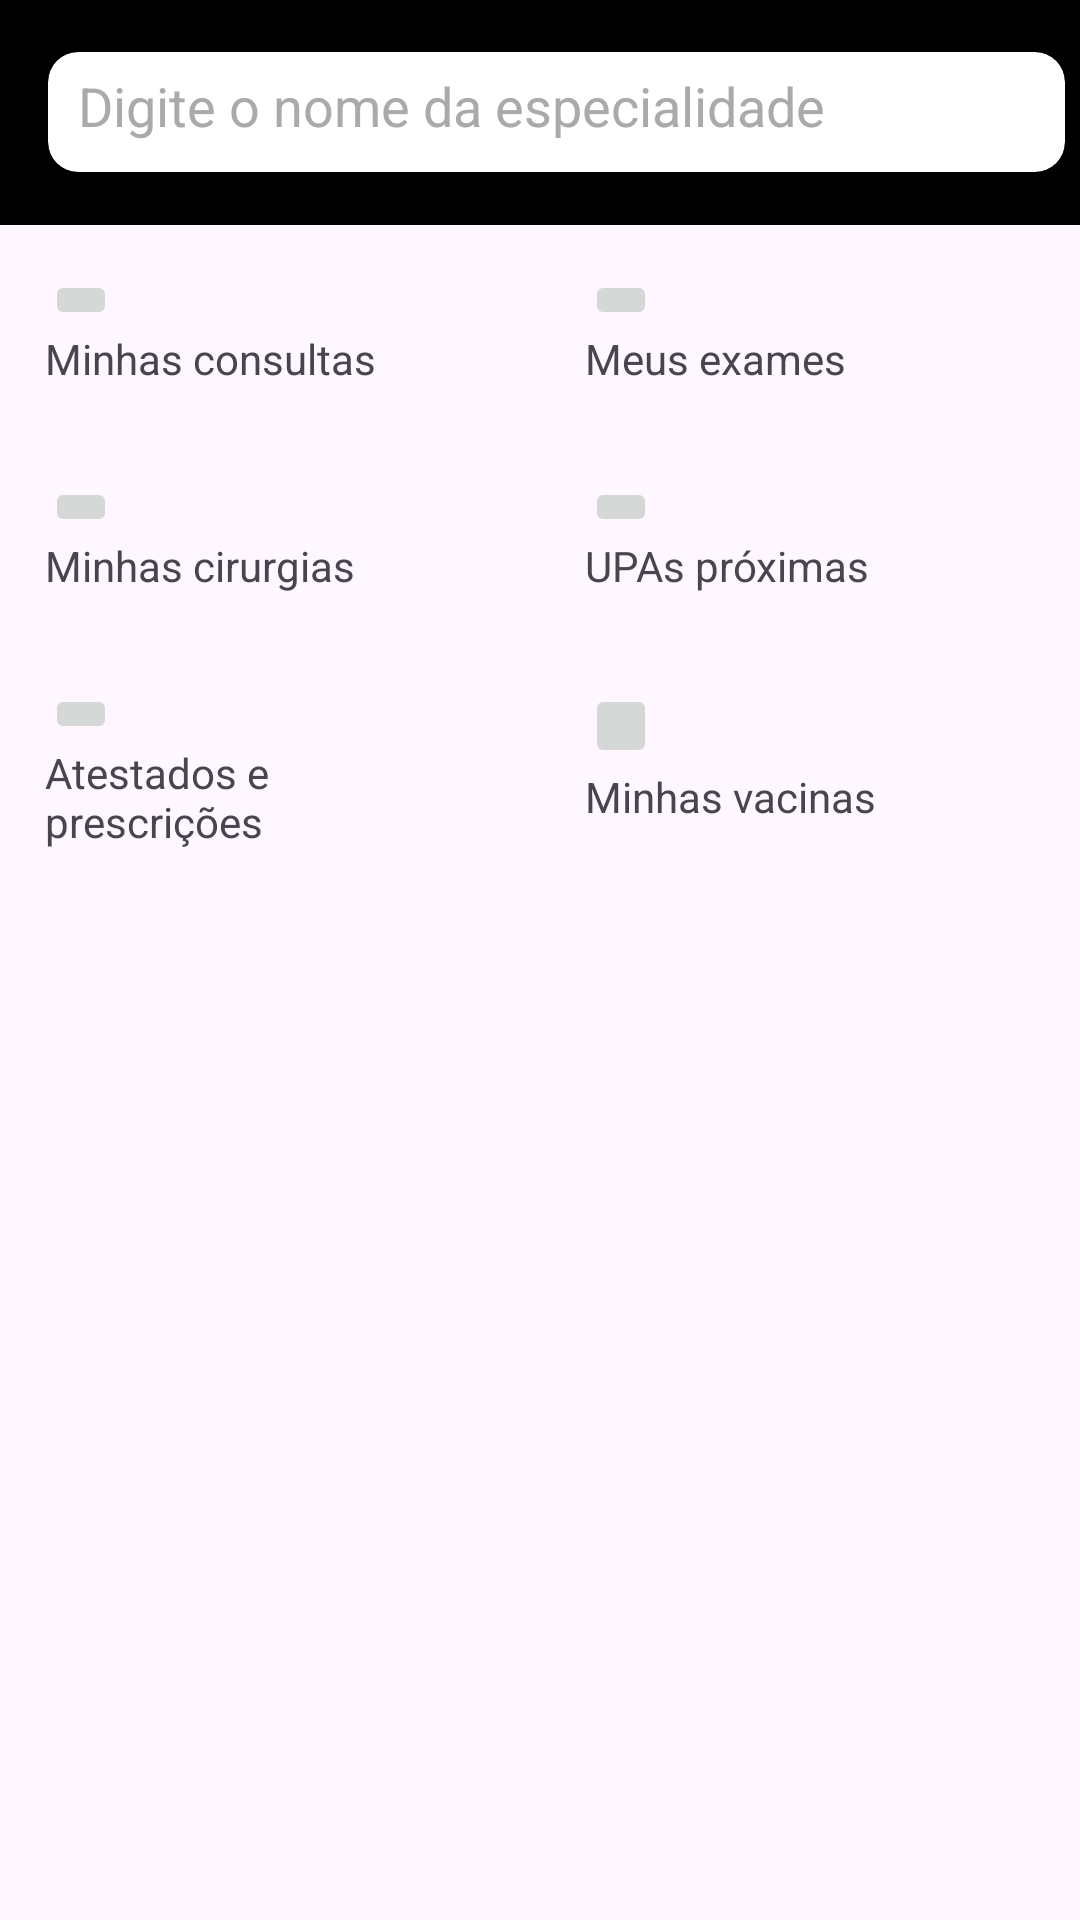

Here is an Android app screen rendered from its layout file. Give the layout XML and the strings, colors and styles it references.
<!-- AndroidManifest.xml: application theme Theme.Consulta_Facil -->
<!-- res/layout/activity_main.xml -->
<?xml version="1.0" encoding="utf-8"?>
<androidx.constraintlayout.widget.ConstraintLayout xmlns:android="http://schemas.android.com/apk/res/android"
    xmlns:app="http://schemas.android.com/apk/res-auto"
    xmlns:tools="http://schemas.android.com/tools"
    android:id="@+id/main"
    android:layout_width="match_parent"
    android:layout_height="match_parent"
    tools:context=".MainActivity">

    <FrameLayout
        android:layout_width="match_parent"
        android:layout_height="0dp"
        app:layout_constraintBottom_toBottomOf="parent"
        app:layout_constraintEnd_toEndOf="parent"
        app:layout_constraintStart_toStartOf="parent"
        app:layout_constraintTop_toBottomOf="@+id/top_toolbar">

        <LinearLayout
            android:layout_width="match_parent"
            android:layout_height="wrap_content"
            android:orientation="vertical"
            android:weightSum="3">

            <LinearLayout
                android:layout_width="match_parent"
                android:layout_height="match_parent"
                android:orientation="horizontal">

                <LinearLayout
                    android:layout_width="match_parent"
                    android:layout_height="match_parent"
                    android:layout_weight="1"
                    android:orientation="vertical"
                    android:padding="15dp">

                    <ImageButton
                        android:id="@+id/button_minhas_consultas"
                        android:layout_width="wrap_content"
                        android:layout_height="wrap_content"
                        android:layout_weight="1"
                        tools:srcCompat="@tools:sample/avatars" />

                    <TextView
                        android:id="@+id/textView2"
                        android:layout_width="match_parent"
                        android:layout_height="wrap_content"
                        android:layout_weight="1"
                        android:text="Minhas consultas" />

                </LinearLayout>

                <LinearLayout
                    android:layout_width="match_parent"
                    android:layout_height="match_parent"
                    android:layout_weight="1"
                    android:orientation="vertical"
                    android:padding="15dp">

                    <ImageButton
                        android:id="@+id/button_meus_exames"
                        android:layout_width="wrap_content"
                        android:layout_height="wrap_content"
                        android:layout_weight="1"
                        tools:srcCompat="@tools:sample/avatars" />

                    <TextView
                        android:id="@+id/textView3"
                        android:layout_width="match_parent"
                        android:layout_height="wrap_content"
                        android:layout_weight="1"
                        android:text="Meus exames" />

                </LinearLayout>

            </LinearLayout>

            <LinearLayout
                android:layout_width="match_parent"
                android:layout_height="match_parent"
                android:orientation="horizontal">

                <LinearLayout
                    android:layout_width="match_parent"
                    android:layout_height="match_parent"
                    android:layout_weight="1"
                    android:orientation="vertical"
                    android:padding="15dp">

                    <ImageButton
                        android:id="@+id/button_minhas_cirurgias"
                        android:layout_width="wrap_content"
                        android:layout_height="wrap_content"
                        android:layout_weight="1"
                        tools:srcCompat="@tools:sample/avatars" />

                    <TextView
                        android:id="@+id/textView4"
                        android:layout_width="match_parent"
                        android:layout_height="wrap_content"
                        android:layout_weight="1"
                        android:text="Minhas cirurgias" />

                </LinearLayout>

                <LinearLayout
                    android:layout_width="match_parent"
                    android:layout_height="match_parent"
                    android:layout_weight="1"
                    android:orientation="vertical"
                    android:padding="15dp">

                    <ImageButton
                        android:id="@+id/button_upas_proximas"
                        android:layout_width="wrap_content"
                        android:layout_height="wrap_content"
                        android:layout_weight="1"
                        tools:srcCompat="@tools:sample/avatars" />

                    <TextView
                        android:id="@+id/textView5"
                        android:layout_width="match_parent"
                        android:layout_height="wrap_content"
                        android:layout_weight="1"
                        android:text="UPAs próximas" />

                </LinearLayout>

            </LinearLayout>

            <LinearLayout
                android:layout_width="match_parent"
                android:layout_height="wrap_content"
                android:orientation="horizontal">

                <LinearLayout
                    android:layout_width="match_parent"
                    android:layout_height="match_parent"
                    android:layout_weight="1"
                    android:orientation="vertical"
                    android:padding="15dp">

                    <ImageButton
                        android:id="@+id/button_atestados_prescricoes"
                        android:layout_width="wrap_content"
                        android:layout_height="wrap_content"
                        android:layout_weight="1"
                        tools:srcCompat="@tools:sample/avatars" />

                    <TextView
                        android:id="@+id/textView6"
                        android:layout_width="match_parent"
                        android:layout_height="wrap_content"
                        android:layout_weight="1"
                        android:text="Atestados e prescrições" />

                </LinearLayout>

                <LinearLayout
                    android:layout_width="match_parent"
                    android:layout_height="match_parent"
                    android:layout_weight="1"
                    android:orientation="vertical"
                    android:padding="15dp">

                    <ImageButton
                        android:id="@+id/button_minhas_vacinas"
                        android:layout_width="wrap_content"
                        android:layout_height="wrap_content"
                        android:layout_weight="1"
                        tools:srcCompat="@tools:sample/avatars" />

                    <TextView
                        android:id="@+id/textView7"
                        android:layout_width="match_parent"
                        android:layout_height="wrap_content"
                        android:layout_weight="1"
                        android:text="Minhas vacinas" />

                </LinearLayout>

            </LinearLayout>

        </LinearLayout>
    </FrameLayout>

    <androidx.appcompat.widget.Toolbar
        android:id="@+id/top_toolbar"
        android:layout_width="match_parent"
        android:layout_height="75dp"
        android:background="@android:color/black"
        android:padding="0dp"
        app:layout_constraintEnd_toEndOf="parent"
        app:layout_constraintHorizontal_bias="0.0"
        app:layout_constraintStart_toStartOf="parent"
        app:layout_constraintTop_toTopOf="parent">

        
        <androidx.cardview.widget.CardView
            android:layout_width="match_parent"
            android:layout_height="wrap_content"
            android:layout_margin="5dp"
            android:backgroundTint="@android:color/white"
            app:cardCornerRadius="10dp"
            app:cardElevation="0dp">

            
            <EditText
                android:id="@+id/search_field"
                android:layout_width="match_parent"
                android:layout_height="40dp"
                android:background="@android:color/transparent"
                android:hint="Digite o nome da especialidade"
                android:imeOptions="actionSearch"
                android:inputType="text"
                android:padding="10dp"
                android:textColor="@android:color/black"
                android:textColorHint="@android:color/darker_gray" />

        </androidx.cardview.widget.CardView>
    </androidx.appcompat.widget.Toolbar>

</androidx.constraintlayout.widget.ConstraintLayout>
<!-- resources referenced by this layout -->
<resources>
  <style name="Theme.Consulta_Facil" parent="Base.Theme.Consulta_Facil" />
  <style name="Base.Theme.Consulta_Facil" parent="Theme.Material3.DayNight.NoActionBar">
          
          
      </style>
</resources>
